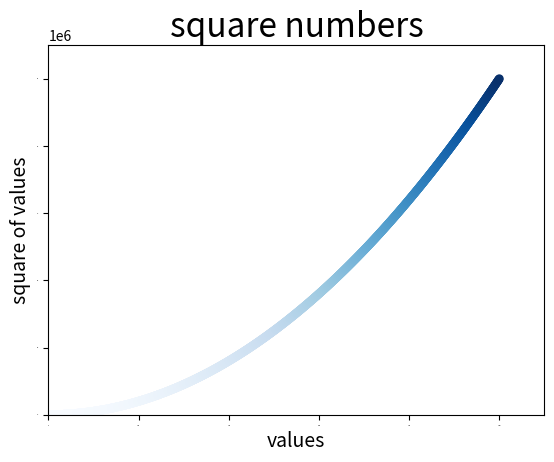

Source code (Python):
import matplotlib.pyplot as plt

x_values = list(range(1,1001))
y_values = [x**2 for x in x_values]

plt.scatter(x_values,y_values,c=y_values,cmap=plt.cm.Blues,edgecolor='none',s = 40)
#设置图表标题并给坐标轴加上指定标签
plt.title('square numbers',fontsize=24)
plt.xlabel('values',fontsize=14)
plt.ylabel('square of values',fontsize=14)

#设置刻度标记的大小
plt.axis([0,1100,0,1100000])
plt.tick_params(axis = 'both',which='major',labelsize=1)

plt.savefig('square',bbox_inches = 'tight')
plt.show()